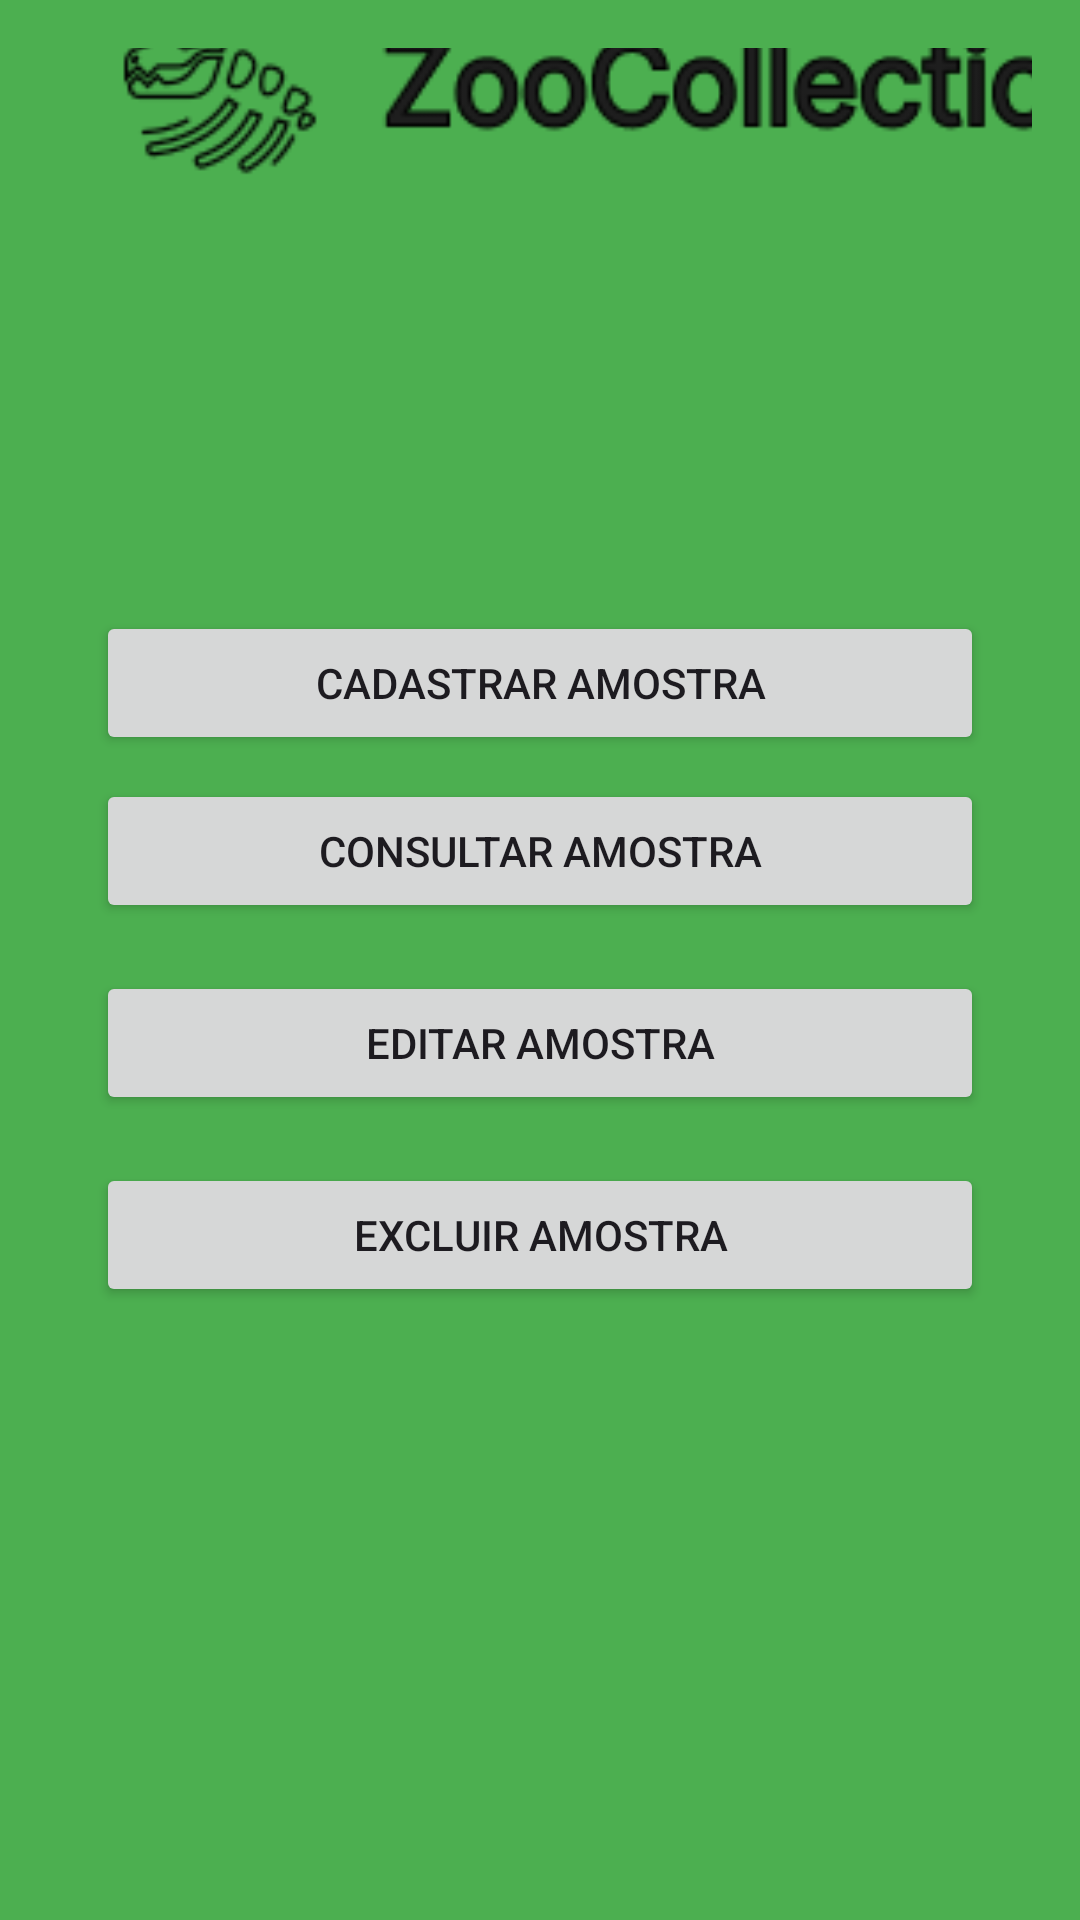

Layout XML and referenced resources for this Android screen:
<!-- AndroidManifest.xml: application theme Theme.APProjetoCaroba -->
<!-- res/layout/activity_crud.xml -->
<?xml version="1.0" encoding="utf-8"?>
<androidx.constraintlayout.widget.ConstraintLayout xmlns:android="http://schemas.android.com/apk/res/android"
    xmlns:app="http://schemas.android.com/apk/res-auto"
    xmlns:tools="http://schemas.android.com/tools"
    android:layout_width="match_parent"
    android:layout_height="match_parent"
    android:background="#4CAF50"
    android:orientation="vertical"
    android:padding="16dp">

    

    <ImageView
        android:id="@+id/imageView4"
        android:layout_width="438dp"
        android:layout_height="141dp"
        android:layout_marginStart="16dp"
        android:layout_marginBottom="92dp"
        android:background="#4CAF50"
        app:layout_constraintBottom_toTopOf="@+id/btnCreate"
        app:layout_constraintStart_toStartOf="parent"
        app:srcCompat="@drawable/frame_1" />

    <Button
        android:id="@+id/btnCreate"
        android:layout_width="0dp"
        android:layout_height="wrap_content"
        android:layout_marginStart="16dp"
        android:layout_marginEnd="16dp"
        android:layout_marginBottom="8dp"
        android:text="Cadastrar Amostra"
        app:layout_constraintBottom_toTopOf="@+id/btnRead"
        app:layout_constraintEnd_toEndOf="parent"
        app:layout_constraintHorizontal_bias="0.0"
        app:layout_constraintStart_toStartOf="parent"
        app:layout_constraintTop_toTopOf="parent"
        app:layout_constraintVertical_chainStyle="packed" />

    <Button
        android:id="@+id/btnRead"
        android:layout_width="0dp"
        android:layout_height="wrap_content"
        android:layout_marginStart="16dp"
        android:layout_marginEnd="16dp"
        android:layout_marginBottom="16dp"
        android:text="Consultar Amostra"
        app:layout_constraintBottom_toTopOf="@+id/btnUpdate"
        app:layout_constraintEnd_toEndOf="parent"
        app:layout_constraintStart_toStartOf="parent"
        app:layout_constraintTop_toBottomOf="@+id/btnCreate" />

    <Button
        android:id="@+id/btnUpdate"
        android:layout_width="0dp"
        android:layout_height="wrap_content"
        android:layout_marginStart="16dp"
        android:layout_marginEnd="16dp"
        android:layout_marginBottom="16dp"
        android:text="Editar Amostra"
        app:layout_constraintBottom_toTopOf="@+id/btnDelete"
        app:layout_constraintEnd_toEndOf="parent"
        app:layout_constraintStart_toStartOf="parent"
        app:layout_constraintTop_toBottomOf="@+id/btnRead" />

    <Button
        android:id="@+id/btnDelete"
        android:layout_width="0dp"
        android:layout_height="wrap_content"
        android:layout_marginStart="16dp"
        android:layout_marginEnd="16dp"
        android:layout_marginBottom="1dp"
        android:text="Excluir Amostra"
        app:layout_constraintBottom_toBottomOf="parent"
        app:layout_constraintEnd_toEndOf="parent"
        app:layout_constraintStart_toStartOf="parent"
        app:layout_constraintTop_toBottomOf="@+id/btnUpdate" />

</androidx.constraintlayout.widget.ConstraintLayout>
<!-- resources referenced by this layout -->
<resources>
  <!-- drawable frame_1: png bitmap (drawable, 6716 bytes) -->
  <style name="Theme.APProjetoCaroba" parent="Base.Theme.APProjetoCaroba" />
  <style name="Base.Theme.APProjetoCaroba" parent="Theme.Material3.DayNight.NoActionBar">
          
          
      </style>
</resources>
